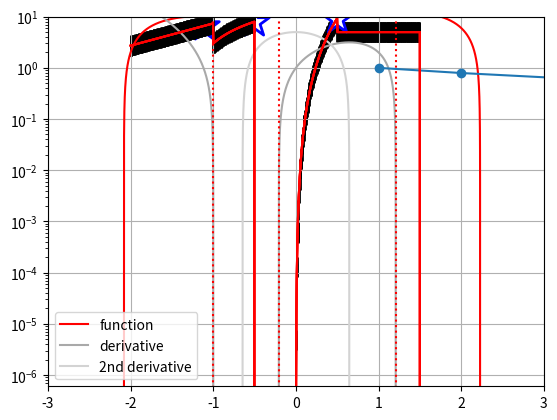

Reproduce this figure in Python.
import sys 
print(sys.version)

import numpy as np 
import matplotlib.pyplot as plt

# ??#??#??#??#??#??#??#??#??#??#??#??#??#??#??#??#??#??#??#??#??#??
# ?? section 1. Grid Search Example 1
# ??#??#??#??#??#??#??#??#??#??#??#??#??#??#??#??#??#??#??#??#??#??

# -?#-?#-?#-?#-?#-?#-?#-?#-?#-?#-?#-?#-?#-?#-?#-?#-?#-?#-?#-?#-?#-?
# -? subsection 1.1. present the function graphically
# -?#-?#-?#-?#-?#-?#-?#-?#-?#-?#-?#-?#-?#-?#-?#-?#-?#-?#-?#-?#-?#-?

def func(x):
    result = -(x**4) + 2.5 * (x**2) + x + 10
    return result


def d1_func(x):
    result = -4 * (x**3) + 5 * x + 1
    return result


def d2_func(x):
    result = -12 * (x**2) + 5
    return result

critical_values = [
    -1.0,
    0.5 - 1 / np.sqrt(2),
    0.5 + 1 / np.sqrt(2),
]

xd = np.linspace(-3, 3, 10000)

plt.plot(xd, func(xd), label="function", c="red")
plt.plot(xd, d1_func(xd), label="derivative", c="darkgrey")
plt.plot(xd, d2_func(xd), label="2nd derivative", c="lightgrey")
plt.plot([plt.xlim()[0], plt.xlim()[1]], [0, 0], c='black')
plt.grid(False)
plt.legend()
plt.xlim(left=-3.0, right=3.0)
plt.ylim(bottom=-45, top=25)
bottom, top = plt.ylim()

for critical_value in critical_values:
    plt.plot(
        [critical_value, critical_value],
        [bottom, top],
        linestyle=":",
        c="red",
    )
plt.ion()
plt.show()

# -?#-?#-?#-?#-?#-?#-?#-?#-?#-?#-?#-?#-?#-?#-?#-?#-?#-?#-?#-?#-?#-?
# -? subsection 1.2. benchmark the case using newton method
# -?#-?#-?#-?#-?#-?#-?#-?#-?#-?#-?#-?#-?#-?#-?#-?#-?#-?#-?#-?#-?#-?


def newton(fun, grad, x0, tol=1e-6, maxiter=100, callback=None):
    """
    This finds the root of function fun (the first argument) using the
    newton method, with initial guess x0 and given tolerance and maximum
    number of iterations.

    Input arguments:
        fun: function of interest
        grad: the first derivative of func
        x0: initial guess
        tol: tolerance
        maxiter: maximum number of iterations
        callback: a function that will be invoked at each iteration if
        given
    """
    for i in range(maxiter):
        x1 = x0 - fun(x0) / grad(x0)
        x_bar = (x1 + x0) / 2
        err = fun(x_bar)

        if callback is not None:
            callback(
                cb_arg_fun=fun,
                cb_arg_grad=grad,
                cb_arg_x0=x0,
                cb_arg_x1=x1,
                cb_arg_x_bar=x_bar,
                cb_arg_iter=i,
            )

        if abs(err) < tol:
            break
        else:
            x0 = x1
    else:
        raise RuntimeError(
            f"Failed to converge in {maxiter} iterations."
        )
    return x_bar


def print_step(
    cb_arg_fun, cb_arg_grad, cb_arg_x_bar, cb_arg_iter, **kwargs
):
    print(
        f"Iteration {cb_arg_iter+1:<1d}: \nx_bar={cb_arg_x_bar:<1.20f}\nfunction value at x_bar={cb_arg_fun(cb_arg_x_bar):<1.20f}\ngradient at x_bar={cb_arg_grad(cb_arg_x_bar):<1.20f}\n"
    )

x_bar_list = []
for initial_guess in [0.5, -0.5, 1.0]:
    x_bar = newton(
        fun=d1_func, grad=d2_func, x0=initial_guess, callback=print_step
    )
    x_bar_list.append(x_bar)

print(x_bar_list)


# -?#-?#-?#-?#-?#-?#-?#-?#-?#-?#-?#-?#-?#-?#-?#-?#-?#-?#-?#-?#-?#-?
# -? subsection 1.3. grid search
# -?#-?#-?#-?#-?#-?#-?#-?#-?#-?#-?#-?#-?#-?#-?#-?#-?#-?#-?#-?#-?#-?


def grid_search(fun, bounds=(0, 1), n_grid=10):
    """
    Grid search between bounds over given number of points.
    """
    x_grid = np.linspace(*bounds, n_grid)
    y_grid = fun(x_grid)
    max_index = np.argmax(y_grid)
    return x_grid[max_index]

b0, b1 = -2, 2 
x_bar = grid_search(fun=func, bounds=(b0, b1), n_grid=10)
closest_cv = critical_values[np.argmin(np.abs(critical_values - x_bar))]
print(
    f"Grid search returned {x_bar = :<1.20f},\nwhich is closest to critical point {closest_cv:<1.5f}, difference = {abs(x_bar - closest_cv):<1.3e}."
)

data = {'n': [2**i for i in range(20)]}
data['err'] = np.empty(shape=len(data['n']))

for i, n in enumerate(data["n"]):
    x_bar_gridn = grid_search(fun=func, bounds=(b0, b1), n_grid=n)
    closest_cv_gridn = critical_values[
        np.argmin(np.abs(critical_values - x_bar_gridn))
    ]
    data["err"][i] = np.abs(x_bar_gridn - closest_cv_gridn)

plt.plot(data["n"], data["err"], marker="o")
plt.yscale("log")
plt.ion()
plt.show()

# ??#??#??#??#??#??#??#??#??#??#??#??#??#??#??#??#??#??#??#??#??#??
# ?? section 2. Another example
# ??#??#??#??#??#??#??#??#??#??#??#??#??#??#??#??#??#??#??#??#??#??


def f(x):
    x = np.asarray(x)
    if x.size == 1:
        x = x[np.newaxis]
    res = np.empty(shape=x.shape)
    for i, ix in enumerate(x):
        if ix <= -1:
            res[i] = np.exp(ix + 3)
        elif -1 < ix <= -0.5:
            res[i] = 10 * ix + 13
        elif -0.5 < ix <= 0.5:
            res[i] = 75 * ix**3
        elif 0.5 < ix <= 1.5:
            res[i] = 5.0
        else:
            res[i] = np.log(ix - 1.5)
    return res


xd = np.linspace(-2,2,1000)
plt.plot(xd,f(xd),label='function',c='red')
plt.ylim((-10,10))
plt.grid(True)
plt.show()

bounds, n = (-2,2), 10 
plt.plot(xd,f(xd),label='function',c='red')
plt.ylim((-10,10))
plt.grid(True)
for x in np.linspace(*bounds,n):
    plt.scatter(x,f(x),s=200,marker='|',c='k',linewidth=2)
x_bar = grid_search(f,bounds,n_grid=n)
plt.scatter(x_bar,f(x_bar),s=500,marker='*',c='w',edgecolor='b',linewidth=2) 
plt.show()

bounds, n = (-2,2), 100
plt.plot(xd,f(xd),label='function',c='red')
plt.ylim((-10,10))
plt.grid(True)
x = np.linspace(*bounds, n)
plt.scatter(x,f(x),s=200,marker='|',c='k',linewidth=2)
x_bar = grid_search(f,bounds,n_grid=n)
plt.scatter(x_bar,f(x_bar),s=500,marker='*',c='w',edgecolor='b',linewidth=2) 
plt.show()

bounds, n = (-2,2), 500
plt.plot(xd,f(xd),label='function',c='red')
plt.ylim((-10,10))
plt.grid(True)
x = np.linspace(*bounds, n)
plt.scatter(x,f(x),s=200,marker='|',c='k',linewidth=2)
x_bar = grid_search(f,bounds,n_grid=n)
plt.scatter(x_bar,f(x_bar),s=500,marker='*',c='w',edgecolor='b',linewidth=2) 
plt.show()



